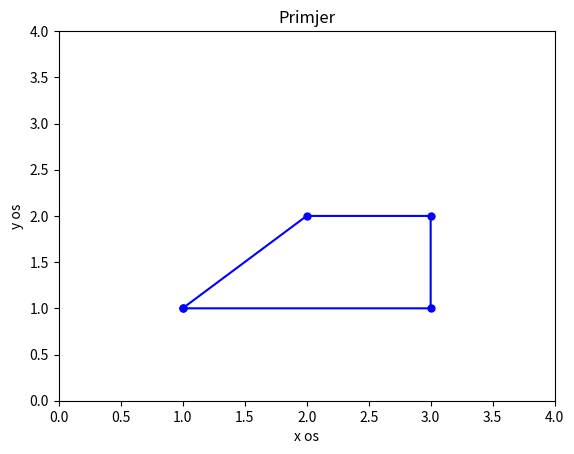

The script that saved this image:
import numpy as np
import matplotlib.pyplot as plt


x = np.array([1,2,3,3,1])
y = np. array([1,2,2,1,1])

plt.plot(x,y,'b',linewidth=1.5, marker=".", markersize=10)
plt.axis([0,4,0,4])
plt.xlabel('x os')
plt.ylabel('y os')
plt.title('Primjer')
plt.show()